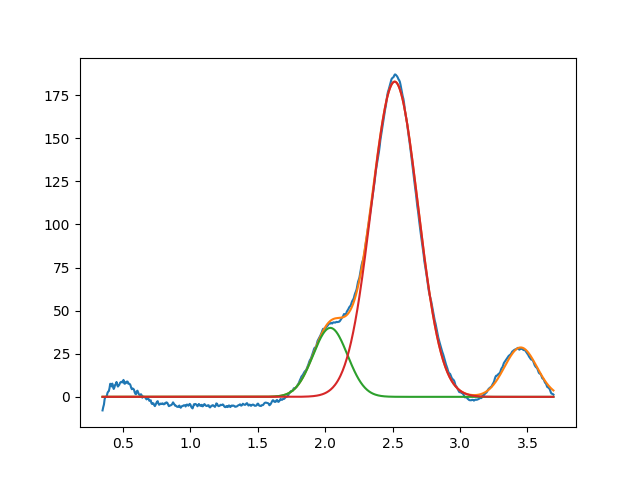

Source data for this figure (header and first rows):
2.038463306886734827e+00, 3.999999999989738342e+01, 2.999999999999999334e-01, 9.999999999999998890e-01
2.515744815676975055e+00, 1.827628220199884765e+02, 4.071899142079793976e-01, 9.999999999999998890e-01
3.450000000000000622e+00, 2.864511070325895759e+01, 2.825572170726439736e-01, 9.999999999999998890e-01
